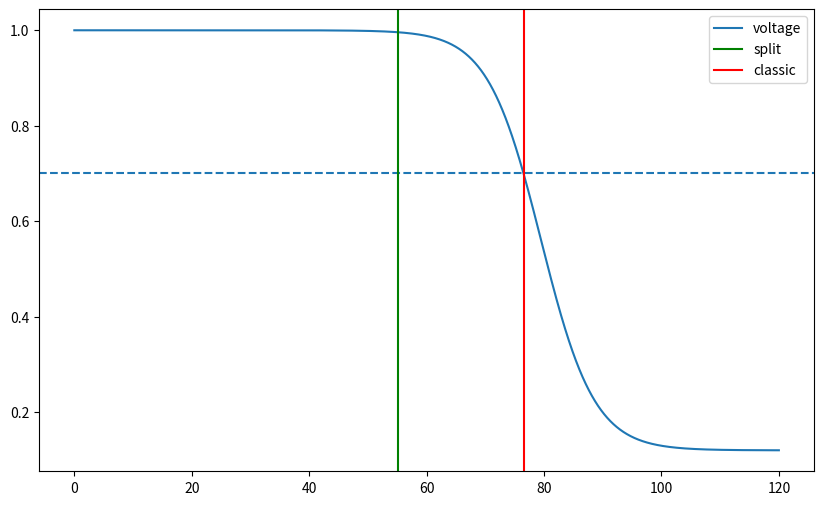

Here is the Python script that generated this plot:
import math
from dataclasses import dataclass
from typing import Dict, Optional, Tuple, List

import numpy as np
import matplotlib.pyplot as plt


# =========================
# PARAMETERS
# =========================

@dataclass
class MultiNodeParams:
    dt: float = 0.01
    t_end: float = 120.0

    n_nodes: int = 8

    alpha: float = 0.55
    beta: float = 0.24
    gamma: float = 0.16
    omega: float = 1.15

    coupling_k: float = 0.34
    state_coupling_k: float = 0.08
    heterogeneity: float = 0.06
    seed: int = 7

    stress_gain: float = 0.0105
    stress_start: float = 10.0
    split_push_start: float = 45.0
    split_push_gain: float = 0.22

    v0: float = 1.0
    v_floor: float = 0.12
    collapse_midpoint: float = 79.5
    collapse_sharpness: float = 0.22

    smooth_window: int = 31
    rolling_window: int = 140

    curvature_z_thresh: float = 1.7
    lyapunov_z_thresh: float = 1.5
    winding_rate_thresh: float = 0.030
    sync_loss_z_thresh: float = 0.9
    score_thresh: float = 1.85

    warmup_time: float = 20.0
    score_smooth_window: int = 25
    winding_smooth_window: int = 50

    persistence_window: int = 60
    persistence_fraction: float = 0.60

    voltage_threshold: float = 0.70


# =========================
# UTILS
# =========================

def moving_average(x, w):
    if w <= 1:
        return x
    return np.convolve(x, np.ones(w)/w, mode="same")


def rolling_mean_std(x, window):
    mean = np.zeros_like(x)
    std = np.zeros_like(x)
    for i in range(len(x)):
        lo = max(0, i - window)
        seg = x[lo:i+1]
        mean[i] = seg.mean()
        std[i] = max(seg.std(), 1e-9)
    return mean, std


def zscore_rolling(x, window):
    m, s = rolling_mean_std(x, window)
    return (x - m) / s


def persistent_true(mask, window=50, fraction=0.6):
    out = np.zeros_like(mask, dtype=bool)
    needed = int(window * fraction)
    for i in range(len(mask)):
        lo = max(0, i - window)
        if np.sum(mask[lo:i+1]) >= needed:
            out[i] = True
    return out


def order_parameter(c):
    return np.abs(np.mean(np.exp(1j * c)))


# =========================
# SIMULATION
# =========================

def simulate(params: MultiNodeParams):
    rng = np.random.default_rng(params.seed)

    t = np.arange(0, params.t_end, params.dt)
    n = params.n_nodes

    c = np.zeros((len(t), n))
    v = np.zeros((len(t), n))
    phi = np.zeros((len(t), n))

    coherence = np.zeros(len(t))
    fragmentation = np.zeros(len(t))

    c[0] = np.linspace(-0.2, 0.2, n)
    phi[0] = np.linspace(0, 2*np.pi, n)

    for k in range(len(t)-1):
        tk = t[k]

        stress = params.stress_gain * max(0, tk - params.stress_start)
        split_push = params.split_push_gain / (1 + np.exp(-(tk - params.split_push_start)/4))

        mean_c = np.mean(c[k])

        coherence[k] = order_parameter(c[k])
        fragmentation[k] = np.std(c[k])

        for i in range(n):
            coupling = np.mean(np.sin(c[k] - c[k][i]))
            dc = v[k][i]
            dv = (
                params.alpha * (v[k][i] - c[k][i])
                + params.beta * v[k][i]*(1-c[k][i]**2)
                + params.gamma * math.sin(phi[k][i])
                + params.coupling_k * coupling
                + params.state_coupling_k * (mean_c - c[k][i])
                + stress
                + split_push*(c[k][i]-mean_c)
            )

            c[k+1][i] = c[k][i] + params.dt * dc
            v[k+1][i] = v[k][i] + params.dt * dv
            phi[k+1][i] = phi[k][i] + params.dt * params.omega

    coherence[-1] = order_parameter(c[-1])
    fragmentation[-1] = np.std(c[-1])

    c_mean = np.mean(c, axis=1)
    v_mean = np.mean(v, axis=1)

    voltage = params.v_floor + (params.v0 - params.v_floor) / (
        1 + np.exp(params.collapse_sharpness * (t - params.collapse_midpoint))
    )

    return dict(
        t=t,
        c_mean=c_mean,
        v_mean=v_mean,
        coherence=coherence,
        fragmentation=fragmentation,
        voltage=voltage
    )


# =========================
# INDICATORS
# =========================

def compute_indicators(sim, params):
    t = sim["t"]
    c = sim["c_mean"]
    v = sim["v_mean"]
    dt = params.dt

    dc = np.gradient(c, dt)
    d2c = np.gradient(dc, dt)

    curvature = np.abs(d2c) / (1 + dc**2)**1.5
    curvature = moving_average(curvature, params.smooth_window)

    lyap = np.abs(v) + 0.5*np.abs(np.gradient(v, dt))
    lyap = moving_average(lyap, params.smooth_window)

    sign = np.sign(v)
    sign[sign==0]=1
    flips = (sign[1:] != sign[:-1]).astype(float)
    winding = np.concatenate([[0], flips])
    winding = moving_average(winding, params.winding_smooth_window)

    sync_loss = (1 - sim["coherence"]) + 0.75 * sim["fragmentation"]
    sync_loss = moving_average(sync_loss, params.smooth_window)

    curvature_z = zscore_rolling(curvature, params.rolling_window)
    lyap_z = zscore_rolling(lyap, params.rolling_window)
    sync_z = zscore_rolling(sync_loss, params.rolling_window)

    score_raw = (
        0.8*np.maximum(curvature_z-0.25,0)
        + 0.75*np.maximum(lyap_z-0.25,0)
        + 1.1*np.maximum(sync_z-0.15,0)
        + 2.2*np.maximum(winding-params.winding_rate_thresh,0)
    )

    score = moving_average(score_raw, params.score_smooth_window)

    return dict(
        t=t,
        curvature_z=curvature_z,
        lyap_z=lyap_z,
        sync_z=sync_z,
        winding=winding,
        score=score
    )


# =========================
# DETECTION
# =========================

def detect(sim, ind, params):
    t = sim["t"]

    warm = t > params.warmup_time

    gate = (
        (ind["curvature_z"] > params.curvature_z_thresh)
        & (ind["sync_z"] > params.sync_loss_z_thresh)
    )

    pre = warm & (ind["score"] > params.score_thresh) & gate

    mask = persistent_true(pre, params.persistence_window, params.persistence_fraction)

    split = t[np.argmax(mask)] if np.any(mask) else None

    classic_mask = sim["voltage"] < params.voltage_threshold
    classic = t[np.argmax(classic_mask)] if np.any(classic_mask) else None

    lead = (classic - split) if split and classic else None

    return split, classic, lead, mask


# =========================
# MAIN
# =========================

def run():
    p = MultiNodeParams()
    sim = simulate(p)
    ind = compute_indicators(sim, p)

    split, classic, lead, mask = detect(sim, ind, p)

    print("\nNEXAH v3.0 result")
    print("------------------")
    print("split:", split)
    print("classic:", classic)
    print("lead:", lead)

    plt.figure(figsize=(10,6))
    plt.plot(sim["t"], sim["voltage"], label="voltage")
    plt.axhline(p.voltage_threshold, linestyle="--")

    if split:
        plt.axvline(split, color="green", label="split")
    if classic:
        plt.axvline(classic, color="red", label="classic")

    plt.legend()
    plt.show()


if __name__ == "__main__":
    run()
